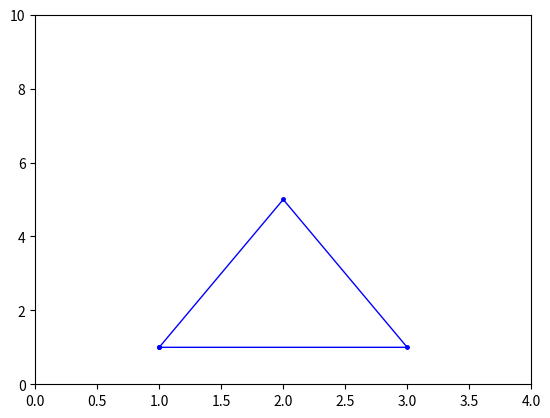

Reproduce this figure in Python.
import matplotlib.pyplot as plt
import numpy as np

def draw_func():
    x = np.array([1, 3, 2, 1])
    y = np.array([1, 1, 5, 1])
    plt . plot (x, y, 'b', linewidth =1, marker =".", markersize =5)
    plt.xlim(0,4)
    plt.ylim(0,10)
    line1 = np.sqrt((2-1)**2+(5-1)**2)
    line2 = np.sqrt((2-3)**2+(5-1)**2)
    print(line1, line2)
    plt.show()

if __name__=="__main__":
    draw_func()
